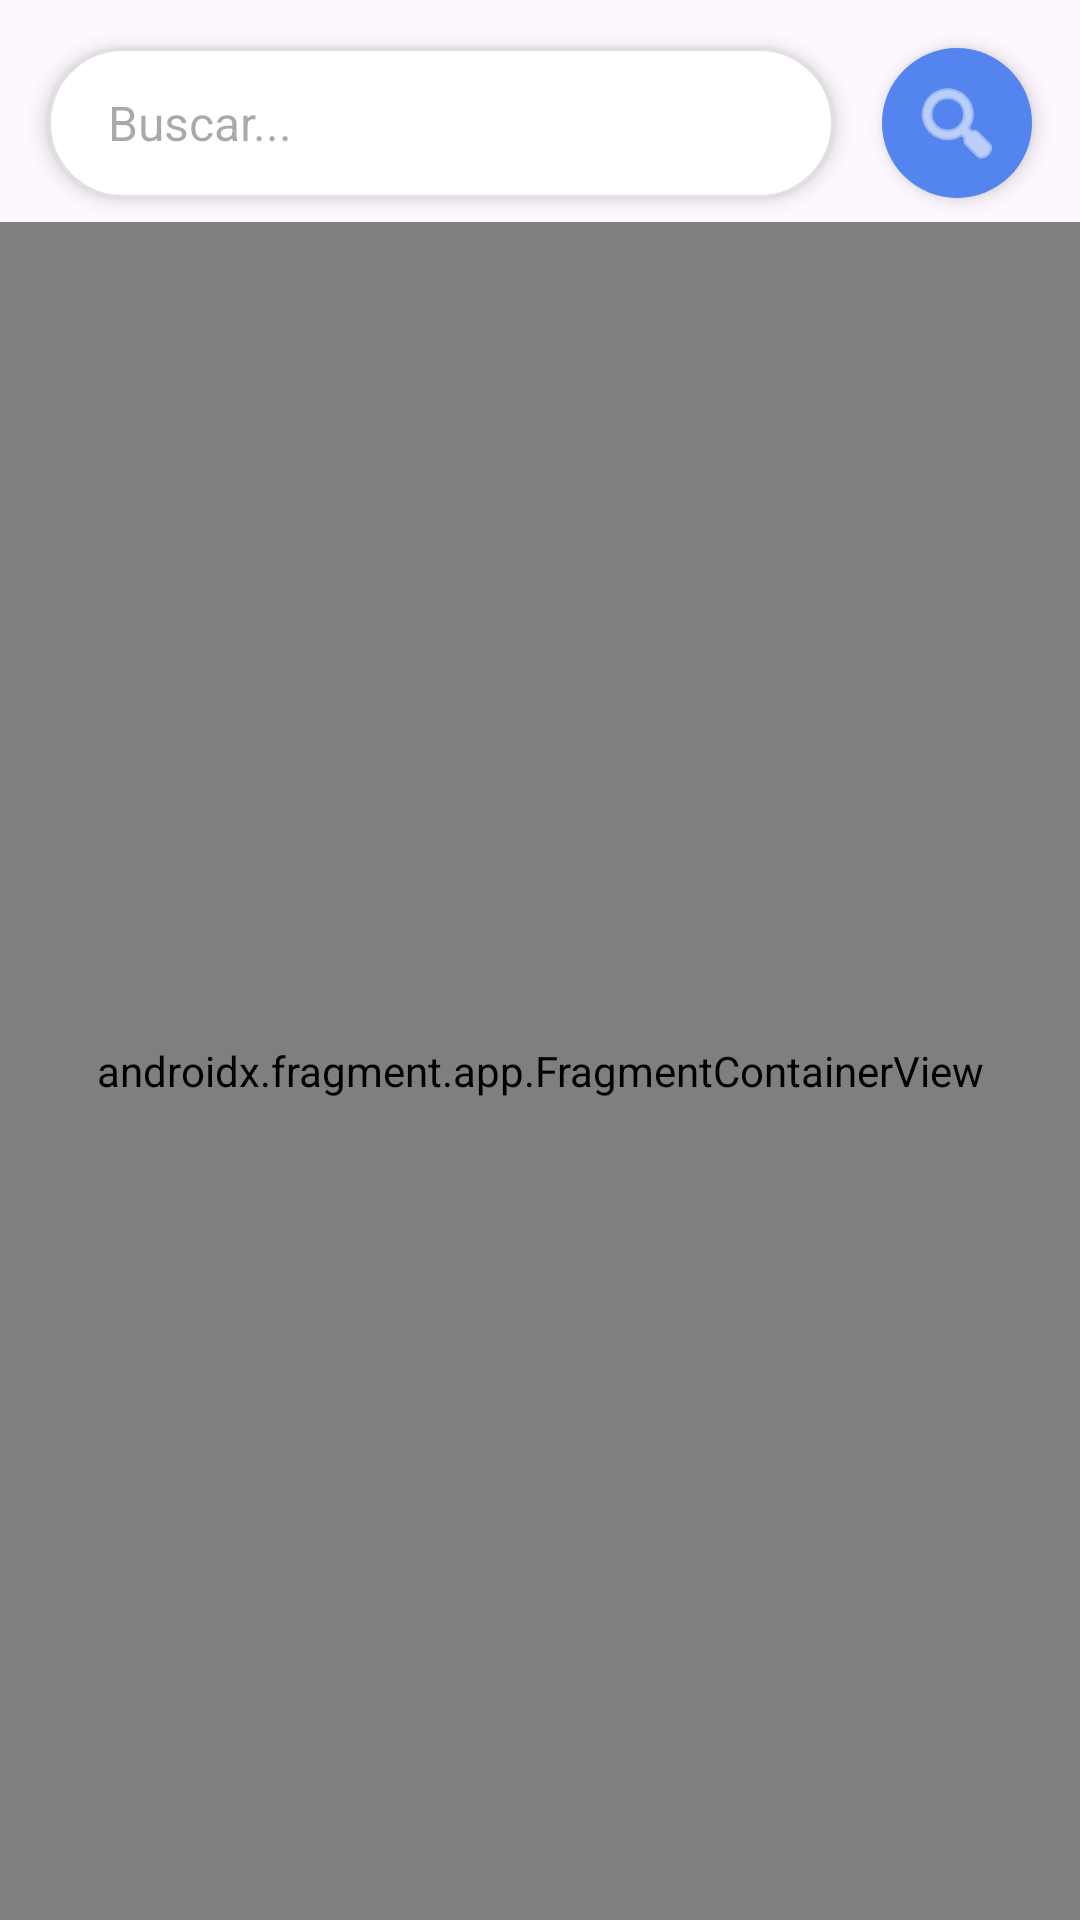

Reconstruct the res/layout file that produces this screen, plus the resources it refers to.
<!-- AndroidManifest.xml: application theme Theme.SPTransApp -->
<!-- res/layout/fragment_bus.xml -->
<?xml version="1.0" encoding="utf-8"?>
<androidx.constraintlayout.widget.ConstraintLayout
    xmlns:android="http://schemas.android.com/apk/res/android"
    xmlns:app="http://schemas.android.com/apk/res-auto"
    xmlns:tools="http://schemas.android.com/tools"
    android:layout_width="match_parent"
    android:layout_height="match_parent">

    <EditText
        android:id="@+id/edittext_search_bus"
        android:layout_width="0dp"
        android:layout_height="50dp"
        android:layout_margin="16dp"
        android:autofillHints=""
        android:background="@drawable/bg_rounded_input"
        android:elevation="4dp"
        android:hint="@string/hint_search"
        android:imeOptions="actionSearch"
        android:inputType="text"
        android:paddingStart="20dp"
        android:paddingEnd="16dp"
        android:textSize="16sp"
        app:layout_constraintEnd_toStartOf="@id/btn_search_bus"
        app:layout_constraintStart_toStartOf="parent"
        app:layout_constraintTop_toTopOf="parent" />

    <ImageButton
        android:id="@+id/btn_search_bus"
        android:layout_width="50dp"
        android:layout_height="50dp"
        android:layout_marginEnd="16dp"
        android:background="@drawable/bg_rounded_button"
        android:contentDescription="@string/search_button"
        android:elevation="4dp"
        android:padding="12dp"
        android:src="@android:drawable/ic_menu_search"
        app:tint="@android:color/white"
        app:layout_constraintBottom_toBottomOf="@id/edittext_search_bus"
        app:layout_constraintEnd_toEndOf="parent"
        app:layout_constraintTop_toTopOf="@id/edittext_search_bus" />

    <Button
        android:id="@+id/btn_clear_filter"
        android:layout_width="wrap_content"
        android:layout_height="wrap_content"
        android:layout_marginTop="8dp"
        android:backgroundTint="#D32F2F"
        android:text="@string/label_clean_filter"
        android:textColor="#FFFFFF"
        android:visibility="gone"
        app:layout_constraintEnd_toEndOf="parent"
        app:layout_constraintStart_toStartOf="parent"
        app:layout_constraintTop_toBottomOf="@id/edittext_search_bus"
        tools:visibility="visible" />

    <androidx.fragment.app.FragmentContainerView
        android:id="@+id/mapFragment"
        android:name="com.google.android.gms.maps.SupportMapFragment"
        android:layout_width="0dp"
        android:layout_height="0dp"
        android:layout_marginTop="8dp"
        app:layout_constraintBottom_toBottomOf="parent"
        app:layout_constraintEnd_toEndOf="parent"
        app:layout_constraintStart_toStartOf="parent"
        app:layout_constraintTop_toBottomOf="@id/btn_clear_filter" />

    <ProgressBar
        android:id="@+id/progressbar_bus"
        android:layout_width="wrap_content"
        android:layout_height="wrap_content"
        android:visibility="gone"
        app:layout_constraintBottom_toBottomOf="parent"
        app:layout_constraintEnd_toEndOf="parent"
        app:layout_constraintStart_toStartOf="parent"
        app:layout_constraintTop_toTopOf="parent" />

</androidx.constraintlayout.widget.ConstraintLayout>
<!-- resources referenced by this layout -->
<resources>
  <!-- drawable bg_rounded_button (drawable) -->
  <?xml version="1.0" encoding="utf-8"?>
  <ripple xmlns:android="http://schemas.android.com/apk/res/android"
      android:color="?attr/colorControlHighlight"> <item>
      <shape android:shape="oval">
          <solid android:color="@color/primary_color" /> </shape>
  </item>
  </ripple>
  <!-- drawable bg_rounded_input (drawable) -->
  <?xml version="1.0" encoding="utf-8"?>
  <shape xmlns:android="http://schemas.android.com/apk/res/android" android:shape="rectangle">
      <solid android:color="@android:color/white" />
      <corners android:radius="25dp" /> <stroke android:width="1dp" android:color="@color/gray_border" />
  </shape>
  <string name="hint_search">Buscar...</string>
  <string name="label_clean_filter">Limpar Filtro</string>
  <string name="search_button">Search button</string>
  <style name="Theme.SPTransApp" parent="Base.Theme.SPTransApp" />
  <color name="primary_color">#5484ED</color>
  <color name="gray_border">#E0E0E0</color>
  <style name="Base.Theme.SPTransApp" parent="Theme.Material3.DayNight.NoActionBar">
          
          
      </style>
</resources>
